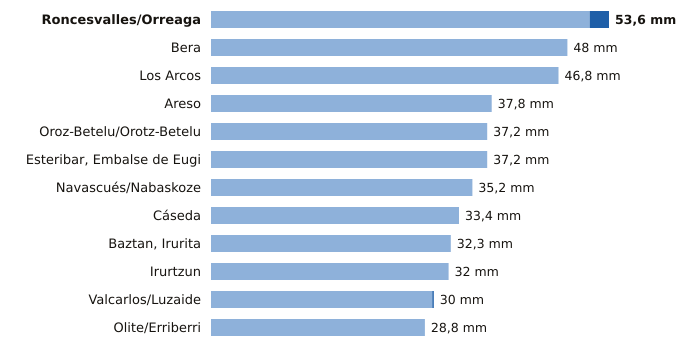

The data file committed next to this chart (first rows):
estacion, provincia, indicativo, mm_6_dias_anteriores, mm_hoy, mm_7_dias, horas_de_hoy
Roncesvalles/Orreaga, Navarra, 9228T, 51.0, 2.6, 53.6, 3
Bera, Navarra, 1010X, 48.0, 0.0, 48.0, 3
Los Arcos, Navarra, 9171K, 46.8, 0.0, 46.8, 3
Areso, Navarra, 1033X, 37.8, 0.0, 37.8, 3
Oroz-Betelu/Orotz-Betelu, Navarra, 9228J, 37.2, 0.0, 37.2, 3
Esteribar, Embalse de Eugi, Navarra, 9257X, 37.2, 0.0, 37.2, 3
Navascués/Nabaskoze, Navarra, 9238X, 35.2, 0.0, 35.2, 3
Cáseda, Navarra, 9245X, 33.4, 0.0, 33.4, 3
Baztan, Irurita, Navarra, 1002Y, 32.3, 0.0, 32.3, 3
Irurtzun, Navarra, 9274X, 32.0, 0.0, 32.0, 3
Valcarlos/Luzaide, Navarra, 9995Y, 29.8, 0.2, 30.0, 3
Olite/Erriberri, Navarra, 9252X, 28.8, 0.0, 28.8, 3
